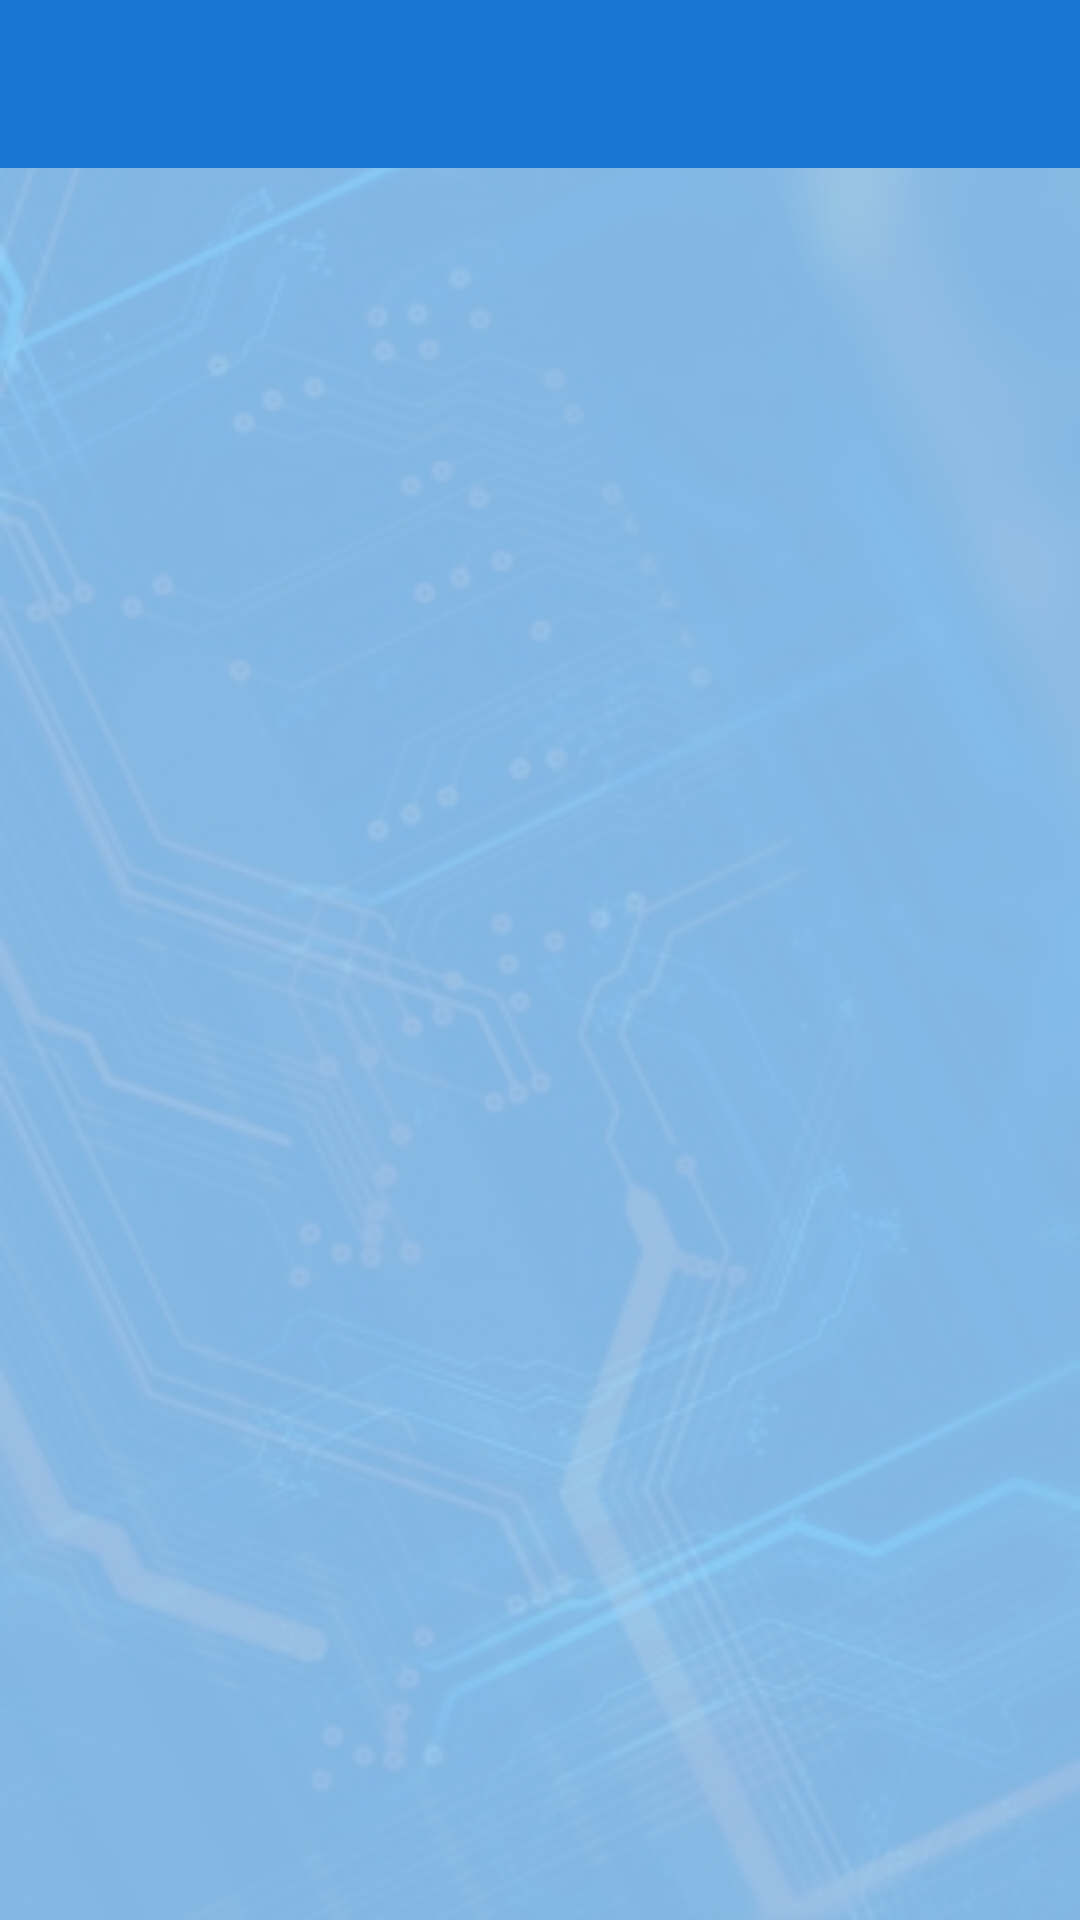

Here is an Android app screen rendered from its layout file. Give the layout XML and the strings, colors and styles it references.
<!-- AndroidManifest.xml: application theme AppTheme -->
<!-- res/layout/activity_privileges_deny.xml -->
<?xml version="1.0" encoding="utf-8"?>
<LinearLayout xmlns:android="http://schemas.android.com/apk/res/android"
    xmlns:app="http://schemas.android.com/apk/res-auto"
    xmlns:tools="http://schemas.android.com/tools"
    android:layout_width="match_parent"
    android:layout_height="match_parent"
    android:background="@drawable/cari_background_image"
    android:backgroundTint="@color/blue_200_overlay"
    android:backgroundTintMode="src_over"

    android:orientation="vertical"
    tools:context=".PrivilegesDenyActivity">

    
    <com.google.android.material.appbar.AppBarLayout
        android:id="@+id/app_bar_layout"
        android:layout_width="match_parent"
        android:layout_height="wrap_content"
        android:fitsSystemWindows="true"
        android:theme="@style/ThemeOverlay.AppCompat.Dark.ActionBar">

        <androidx.appcompat.widget.Toolbar
            android:id="@+id/toolbar"
            android:layout_width="match_parent"
            android:layout_height="?attr/actionBarSize"
            android:background="?attr/colorPrimary"
            android:theme="@style/ThemeOverlay.AppCompat.Dark.ActionBar"
            app:contentInsetStartWithNavigation="0dp"
            app:popupTheme="@style/ThemeOverlay.AppCompat.Light" />


    </com.google.android.material.appbar.AppBarLayout>

    <ListView
        android:id="@+id/lst_user"
        android:layout_width="match_parent"
        android:layout_height="match_parent"
        android:divider="@null" />
</LinearLayout>
<!-- resources referenced by this layout -->
<resources>
  <color name="blue_200_overlay">#E690CAF9</color>
  <!-- drawable cari_background_image: jpg bitmap (drawable, 49537 bytes) -->
  <style name="AppTheme" parent="Theme.AppCompat.Light.NoActionBar">
          
          <item name="colorPrimary">@color/colorPrimary</item>
          <item name="colorPrimaryDark">@color/colorPrimaryDark</item>
          <item name="colorAccent">@color/colorAccent</item>
      </style>
  <color name="colorPrimary">#1976D2</color>
  <color name="colorPrimaryDark">#1565C0</color>
  <color name="colorAccent">#FF4081</color>
</resources>
